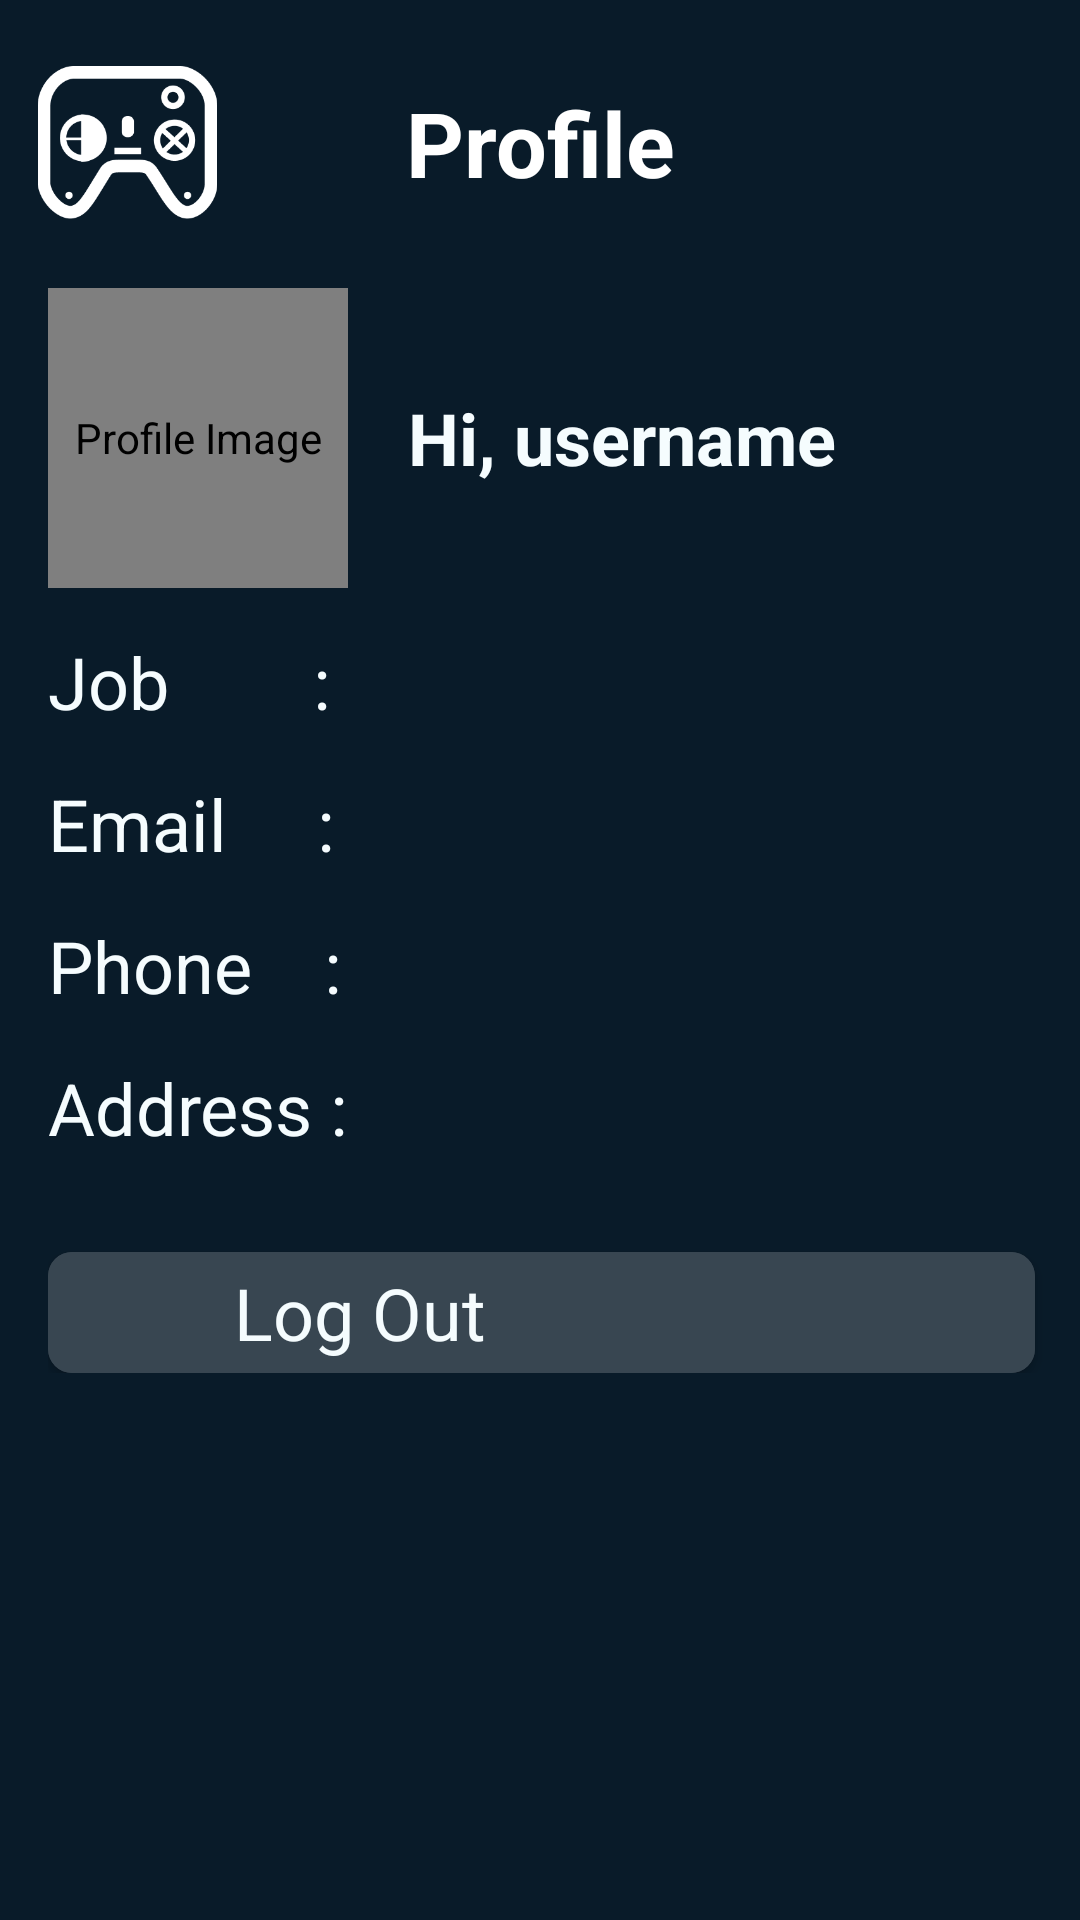

Write the Android layout XML for this screen, with the resource values it uses.
<!-- AndroidManifest.xml: application theme Theme.AXForAssets -->
<!-- res/layout/profile.xml -->
<?xml version="1.0" encoding="utf-8"?>
<androidx.constraintlayout.widget.ConstraintLayout xmlns:android="http://schemas.android.com/apk/res/android"
    xmlns:app="http://schemas.android.com/apk/res-auto"
    xmlns:tools="http://schemas.android.com/tools"
    android:id="@+id/main"
    android:layout_width="match_parent"
    android:layout_height="match_parent"
    android:background="@color/background"
    tools:context=".MainActivity">

    
    <androidx.constraintlayout.widget.ConstraintLayout
        android:id="@+id/appBar"
        android:layout_width="match_parent"
        android:layout_height="wrap_content"
        android:layout_marginTop="15dp"
        app:layout_constraintLeft_toLeftOf="parent"
        app:layout_constraintTop_toTopOf="parent">

        <ImageView
            android:id="@+id/logoItems"
            android:padding="7dp"
            android:layout_width="85dp"
            android:layout_height="65dp"
            android:outlineSpotShadowColor="@color/black"
            android:src="@drawable/logoaxforasset"
            app:layout_constraintLeft_toLeftOf="parent"
            app:layout_constraintTop_toTopOf="parent"
            android:contentDescription="Logo AXForAsset" />

        <TextView
            android:layout_width="wrap_content"
            android:layout_height="65dp"
            android:gravity="center_vertical"
            android:text="Profile"
            android:textSize="30sp"
            android:textStyle="bold"
            android:textColor="@color/white"
            app:layout_constraintTop_toTopOf="parent"
            app:layout_constraintLeft_toLeftOf="parent"
            app:layout_constraintRight_toRightOf="parent" />

        <ImageView
            android:id="@+id/hamburgerMenu"
            android:layout_width="65dp"
            android:layout_height="65dp"
            android:outlineSpotShadowColor="@color/black"
            android:layout_marginEnd="20sp"
            android:src="@drawable/baseline_menu_24"
            app:layout_constraintEnd_toEndOf="parent"
            app:layout_constraintTop_toTopOf="parent"
            android:contentDescription="Hamburger Menu Icon" />
    </androidx.constraintlayout.widget.ConstraintLayout>

    
    <LinearLayout
        android:layout_width="match_parent"
        android:layout_height="wrap_content"
        android:orientation="vertical"
        android:layout_marginStart="16dp"
        android:layout_marginTop="16dp"
        app:layout_constraintStart_toStartOf="parent"
        app:layout_constraintTop_toBottomOf="@id/appBar">

        <LinearLayout
            android:layout_width="wrap_content"
            android:layout_height="wrap_content">

            <de.hdodenhof.circleimageview.CircleImageView
                android:id="@+id/iv_profile"
                android:layout_width="100dp"
                android:layout_height="100dp"
                android:contentDescription="@string/profile_image"
                android:src="@drawable/outline_account_circle_24" />

            <FrameLayout
                android:layout_width="20dp"
                android:layout_height="0dp"/>

            <TextView
                android:id="@+id/tv_username"
                android:layout_width="wrap_content"
                android:layout_height="wrap_content"
                android:text="@string/hi_username"
                android:textColor="@color/foreground"
                android:textSize="24sp"
                android:layout_gravity="center_vertical"
                android:textStyle="bold" />
        </LinearLayout>

        <TextView
            android:id="@+id/tv_job"
            android:layout_width="wrap_content"
            android:layout_height="wrap_content"
            android:layout_marginTop="15dp"
            android:text="Job        :"
            android:textColor="@color/foreground"
            android:textSize="24sp" />

        <TextView
            android:id="@+id/tv_email"
            android:layout_width="wrap_content"
            android:layout_height="wrap_content"
            android:layout_marginTop="15dp"
            android:text="Email     :"
            android:textColor="@color/foreground"
            android:textSize="24sp" />

        <TextView
            android:id="@+id/tv_phone"
            android:layout_width="wrap_content"
            android:layout_height="wrap_content"
            android:layout_marginTop="15dp"
            android:text="Phone    :"
            android:textColor="@color/foreground"
            android:textSize="24sp" />

        <TextView
            android:id="@+id/tv_address"
            android:layout_width="match_parent"
            android:layout_height="wrap_content"
            android:layout_marginTop="15dp"
            android:text="Address :"
            android:textColor="@color/foreground"
            android:textSize="24sp" />

        
        <androidx.cardview.widget.CardView
            android:layout_width="match_parent"
            android:layout_height="wrap_content"
            android:layout_marginTop="32dp"
            android:layout_marginEnd="15dp"
            app:cardBackgroundColor="@drawable/btn_selector"
            app:cardCornerRadius="8dp">

            <LinearLayout
                android:id="@+id/logout"
                android:layout_width="match_parent"
                android:layout_height="wrap_content"
                android:background="@color/button"
                android:gravity="center_vertical"
                android:orientation="horizontal"
                android:paddingTop="4dp"
                android:paddingBottom="4dp">

                <ImageView
                    android:layout_width="30dp"
                    android:layout_height="30dp"
                    android:layout_marginStart="16dp"
                    android:src="@drawable/baseline_logout_24" />

                <TextView
                    android:layout_width="wrap_content"
                    android:layout_height="wrap_content"
                    android:layout_marginStart="16dp"
                    android:text="Log Out"
                    android:textColor="@color/foreground"
                    android:textSize="24sp" />

                <ImageView
                    android:layout_width="30dp"
                    android:layout_height="30dp"
                    android:layout_marginEnd="16dp"
                    android:layout_marginStart="200dp"
                    android:src="@drawable/baseline_keyboard_arrow_right_24" />
            </LinearLayout>


        </androidx.cardview.widget.CardView>

    </LinearLayout>

    <FrameLayout
        android:id="@+id/backgroundFrame"
        android:layout_width="0dp"
        android:layout_height="0dp"
        app:layout_constraintTop_toTopOf="parent"
        app:layout_constraintBottom_toBottomOf="parent"
        app:layout_constraintStart_toStartOf="parent"
        app:layout_constraintEnd_toEndOf="parent"
        android:background="@android:color/transparent"
        android:visibility="gone" />

    
    <androidx.constraintlayout.widget.ConstraintLayout
        android:id="@+id/nav"
        android:layout_width="200dp"
        android:layout_height="280dp"
        app:layout_constraintTop_toBottomOf="@+id/appBar"
        app:layout_constraintEnd_toEndOf="parent"
        android:layout_marginEnd="25dp"
        android:background="@drawable/menu"
        android:visibility="gone"
        tools:ignore="NotSibling">

        <LinearLayout
            android:layout_width="match_parent"
            android:layout_height="wrap_content"
            android:orientation="vertical"
            app:layout_constraintTop_toTopOf="parent"
            app:layout_constraintEnd_toEndOf="parent"
            android:padding="3dp">
            <TextView
                android:id="@+id/homeNav"
                android:layout_width="match_parent"
                android:layout_height="wrap_content"
                android:text="Home"
                android:textStyle="bold"
                android:textSize="20sp"
                android:gravity="center_horizontal"
                android:textColor="@color/textLabelColor"
                android:layout_marginTop="10dp"
                android:clickable="true" />

            <FrameLayout
                android:layout_width="match_parent"
                android:layout_height="1dp"
                android:background="@color/white"
                android:layout_marginTop="25dp" />
            <TextView
                android:id="@+id/itemNav"
                android:layout_width="match_parent"
                android:layout_height="wrap_content"
                android:text="Items"
                android:textStyle="bold"
                android:textSize="20sp"
                android:gravity="center_horizontal"
                android:textColor="@color/textLabelColor"
                android:layout_marginTop="10dp"
                android:clickable="true" />

            <FrameLayout
                android:layout_width="match_parent"
                android:layout_height="1dp"
                android:background="@color/white"
                android:layout_marginTop="25dp" />

            <TextView
                android:id="@+id/profileNav"
                android:layout_width="match_parent"
                android:layout_height="wrap_content"
                android:text="Profile"
                android:textStyle="bold"
                android:textSize="20sp"
                android:gravity="center_horizontal"
                android:layout_marginTop="25dp"
                android:textColor="@color/textLabelColor" />

            <FrameLayout
                android:layout_width="match_parent"
                android:layout_height="1dp"
                android:background="@color/white"
                android:layout_marginTop="25dp" />

            <TextView
                android:id="@+id/logoutNav"
                android:layout_width="match_parent"
                android:layout_height="wrap_content"
                android:text="Log out"
                android:textStyle="bold"
                android:textSize="20sp"
                android:gravity="center_horizontal"
                android:layout_marginTop="25dp"
                android:textColor="@color/textLabelColor" />
        </LinearLayout>
    </androidx.constraintlayout.widget.ConstraintLayout>
    

</androidx.constraintlayout.widget.ConstraintLayout>
<!-- resources referenced by this layout -->
<resources>
  <color name="background">#091B29</color>
  <color name="black">#FF000000</color>
  <color name="button">#384651</color>
  <color name="foreground">#F5FCFE</color>
  <color name="textLabelColor">#AAAAAA</color>
  <color name="white">#FFFFFFFF</color>
  <!-- drawable btn_selector (drawable) -->
  <?xml version="1.0" encoding="utf-8"?>
  <selector xmlns:android="http://schemas.android.com/apk/res/android">
  <item android:color="@color/button" />
  <item android:state_pressed="true" android:color="@color/rippleColor" />
  </selector>
  <!-- drawable logoaxforasset: png bitmap (drawable, 7561 bytes) -->
  <!-- drawable menu (drawable) -->
  <?xml version="1.0" encoding="utf-8"?>
  <shape xmlns:android="http://schemas.android.com/apk/res/android">
      <solid android:color="@color/defaultColor" />
      <stroke
          android:width="1dp"
          android:color="@color/white"/>
  </shape>
  <string name="hi_username">Hi, username</string>
  <string name="profile_image">Profile Image</string>
  <style name="Theme.AXForAssets" parent="Theme.MaterialComponents.DayNight.DarkActionBar">
          
          <item name="colorPrimary">@color/purple_500</item>
          <item name="colorPrimaryVariant">@color/purple_700</item>
          <item name="colorOnPrimary">@color/white</item>
          
          <item name="colorSecondary">@color/teal_200</item>
          <item name="colorSecondaryVariant">@color/teal_700</item>
          <item name="colorOnSecondary">@color/black</item>
          
          <item name="android:statusBarColor">?attr/colorPrimaryVariant</item>
          
          <item name="windowActionBar">false</item>
          <item name="windowNoTitle">true</item>
      </style>
  <color name="rippleColor">#0061AD</color>
  <color name="defaultColor">#091A28</color>
  <color name="purple_500">#FF6200EE</color>
  <color name="purple_700">#FF3700B3</color>
  <color name="teal_200">#FF03DAC5</color>
  <color name="teal_700">#FF018786</color>
</resources>
